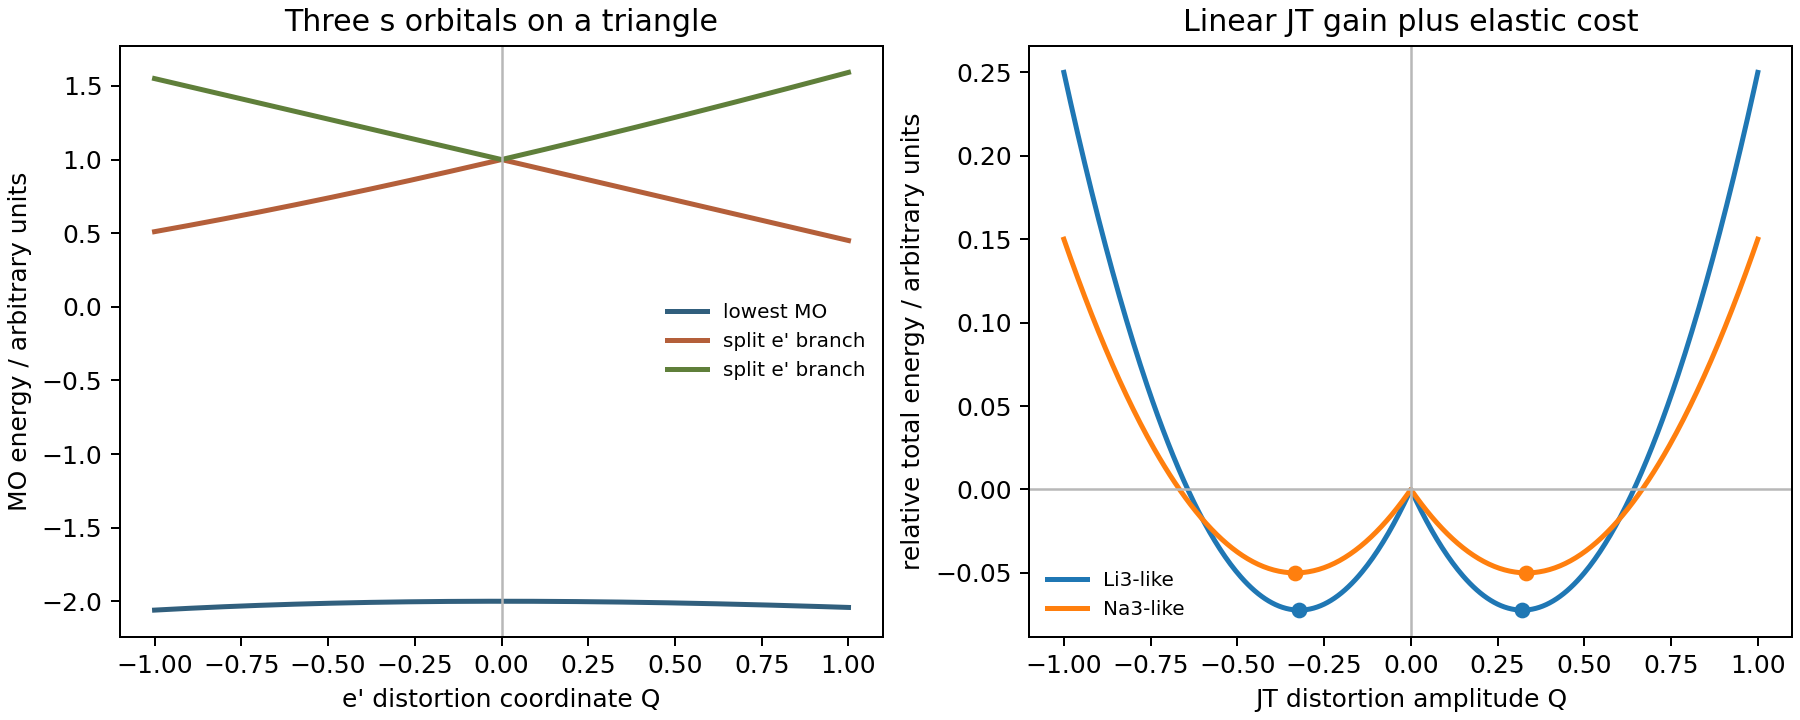

The table this chart was drawn from, first rows:
Q, mo_1, mo_2, mo_3, Li3_like_total, Na3_like_total
-1, -2.06, 0.5103, 1.55, 0.25, 0.15
-0.995, -2.06, 0.5124, 1.547, 0.2453, 0.147
-0.99, -2.059, 0.5145, 1.544, 0.2406, 0.144
-0.985, -2.058, 0.5166, 1.542, 0.2359, 0.1411
-0.98, -2.058, 0.5187, 1.539, 0.2313, 0.1382
-0.975, -2.057, 0.5208, 1.536, 0.2267, 0.1353
-0.97, -2.056, 0.5229, 1.534, 0.2221, 0.1324
-0.965, -2.056, 0.525, 1.531, 0.2176, 0.1296
-0.96, -2.055, 0.5272, 1.528, 0.2131, 0.1267
-0.955, -2.055, 0.5293, 1.525, 0.2087, 0.1239
-0.95, -2.054, 0.5314, 1.522, 0.2042, 0.1211
-0.945, -2.053, 0.5336, 1.52, 0.1999, 0.1184
-0.94, -2.053, 0.5357, 1.517, 0.1955, 0.1156
-0.935, -2.052, 0.5379, 1.514, 0.1912, 0.1129
-0.93, -2.052, 0.54, 1.512, 0.1869, 0.1102
-0.925, -2.051, 0.5422, 1.509, 0.1827, 0.1075
-0.92, -2.05, 0.5443, 1.506, 0.1785, 0.1049
-0.915, -2.05, 0.5465, 1.503, 0.1743, 0.1023
-0.91, -2.049, 0.5486, 1.5, 0.1702, 0.09964
-0.905, -2.049, 0.5508, 1.498, 0.1661, 0.09706
-0.9, -2.048, 0.553, 1.495, 0.162, 0.0945
-0.895, -2.047, 0.5552, 1.492, 0.158, 0.09196
-0.89, -2.047, 0.5573, 1.49, 0.154, 0.08944
-0.885, -2.046, 0.5595, 1.487, 0.15, 0.08695
-0.88, -2.046, 0.5617, 1.484, 0.1461, 0.08448
-0.875, -2.045, 0.5639, 1.481, 0.1422, 0.08203
-0.87, -2.045, 0.5661, 1.478, 0.1383, 0.0796
-0.865, -2.044, 0.5683, 1.476, 0.1345, 0.0772
-0.86, -2.044, 0.5705, 1.473, 0.1307, 0.07482
-0.855, -2.043, 0.5727, 1.47, 0.127, 0.07246
-0.85, -2.042, 0.5749, 1.468, 0.1232, 0.07013
-0.845, -2.042, 0.5772, 1.465, 0.1196, 0.06781
-0.84, -2.041, 0.5794, 1.462, 0.1159, 0.06552
-0.835, -2.041, 0.5816, 1.459, 0.1123, 0.06325
-0.83, -2.04, 0.5838, 1.456, 0.1087, 0.061
-0.825, -2.04, 0.5861, 1.454, 0.1052, 0.05878
-0.82, -2.039, 0.5883, 1.451, 0.1017, 0.05658
-0.815, -2.039, 0.5905, 1.448, 0.09821, 0.0544
-0.81, -2.038, 0.5928, 1.446, 0.09477, 0.05224
-0.805, -2.038, 0.595, 1.443, 0.09137, 0.05011
-0.8, -2.037, 0.5973, 1.44, 0.088, 0.048
-0.795, -2.037, 0.5995, 1.437, 0.08467, 0.04591
-0.79, -2.036, 0.6018, 1.435, 0.08137, 0.04385
-0.785, -2.036, 0.604, 1.432, 0.07811, 0.0418
-0.78, -2.035, 0.6063, 1.429, 0.07488, 0.03978
-0.775, -2.035, 0.6086, 1.426, 0.07169, 0.03778
-0.77, -2.034, 0.6108, 1.423, 0.06853, 0.0358
-0.765, -2.034, 0.6131, 1.421, 0.06541, 0.03385
-0.76, -2.033, 0.6154, 1.418, 0.06232, 0.03192
-0.755, -2.033, 0.6177, 1.415, 0.05927, 0.03001
-0.75, -2.032, 0.62, 1.413, 0.05625, 0.02813
-0.745, -2.032, 0.6223, 1.41, 0.05327, 0.02626
-0.74, -2.032, 0.6246, 1.407, 0.05032, 0.02442
-0.735, -2.031, 0.6269, 1.404, 0.04741, 0.0226
-0.73, -2.031, 0.6292, 1.401, 0.04453, 0.02081
-0.725, -2.03, 0.6315, 1.399, 0.04169, 0.01903
-0.72, -2.03, 0.6338, 1.396, 0.03888, 0.01728
-0.715, -2.029, 0.6361, 1.393, 0.03611, 0.01555
-0.71, -2.029, 0.6384, 1.391, 0.03337, 0.01384
-0.705, -2.028, 0.6407, 1.388, 0.03067, 0.01216
... 341 more rows
